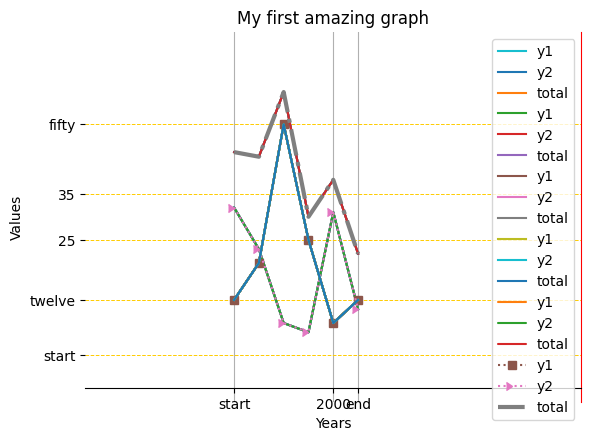
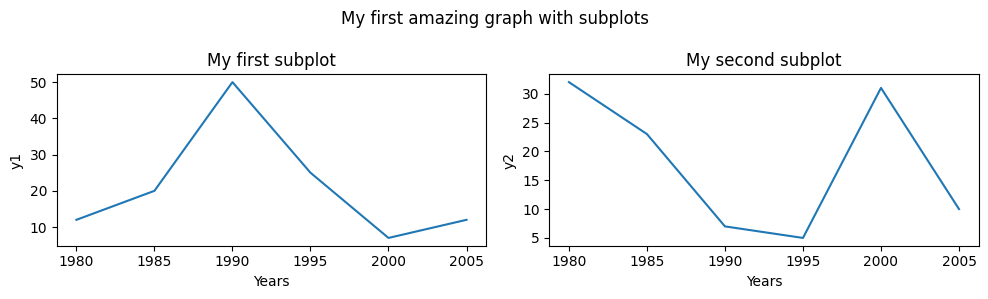
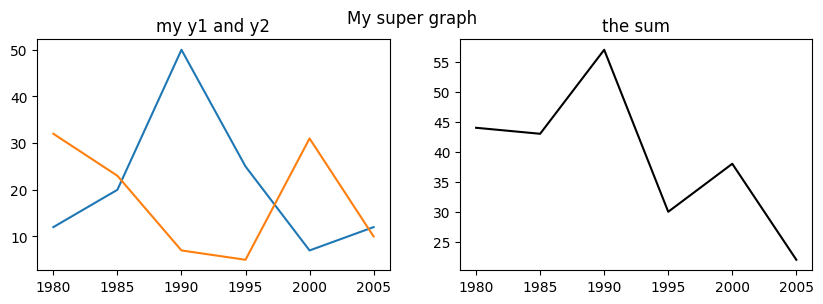
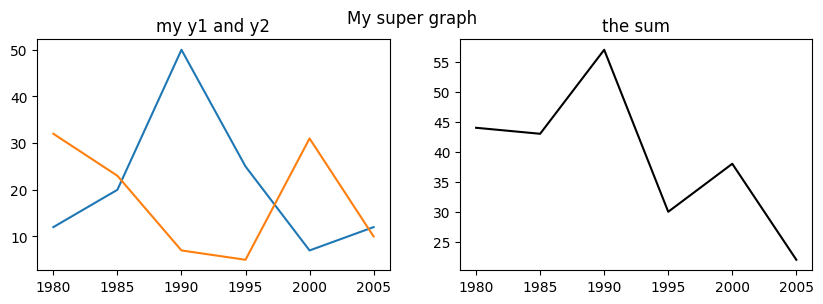

Python code for these plots, in order:
import pandas as pd
import numpy as np
import matplotlib.pyplot as plt

x = [1980, 1985, 1990, 1995, 2000, 2005]
y = [12, 20, 50, 25, 7, 12]
plt.plot(x, y);  # pro-tip : the ; makes disappear the object text

x = [1980, 1985, 1990, 1995, 2000, 2005]
y = [12, 20, 50, 25, 7, 12]

plt.title("My first amazing graph")

plt.plot(x, y);

x = [1980, 1985, 1990, 1995, 2000, 2005]
y = [12, 20, 50, 25, 7, 12]

plt.title("My first amazing graph")
plt.xlabel('Years')
plt.ylabel('Value')

plt.plot(x, y);

x = [1980, 1985, 1990, 1995, 2000, 2005]
y = [12, 20, 50, 25, 7, 12]

plt.title("My first amazing graph")
plt.xlabel('Years')
plt.ylabel('Value')

plt.xticks([1980, 2000, 2005])
plt.yticks([0, 25, 12, 35, 50])

plt.plot(x, y);

x = [1980, 1985, 1990, 1995, 2000, 2005]
y = [12, 20, 50, 25, 7, 12]

plt.title("My first amazing graph")
plt.xlabel('Years')
plt.ylabel('Value')

plt.xticks([1980, 2000, 2005], ['start', 2000, 'end'])
plt.yticks([0, 25, 12, 35, 50], ['start', 25, 'twelve', 35, 'fifty'])

plt.plot(x, y);

x = [1980, 1985, 1990, 1995, 2000, 2005]
y = [12, 20, 50, 25, 7, 12]

plt.title("My first amazing graph")
plt.xlabel('Years')
plt.ylabel('Value')

plt.xlim(1950, 2050)
plt.ylim(-10, 70)

plt.plot(x, y);

x  = [1980, 1985, 1990, 1995, 2000, 2005]
y1 = [12, 20, 50, 25, 7, 12]
y2 = [32, 23, 7, 5, 31, 10]
y3 = np.sum([y1, y2], axis=0)

plt.title("My first amazing graph")
plt.xlabel('Years')
plt.ylabel('Values')

plt.plot(x, y1)
plt.plot(x, y2)
plt.plot(x, y3);

x  = [1980, 1985, 1990, 1995, 2000, 2005]
y1 = [12, 20, 50, 25, 7, 12]
y2 = [32, 23, 7, 5, 31, 10]
y3 = np.sum([y1, y2], axis=0)

plt.title("My first amazing graph")
plt.xlabel('Years')
plt.ylabel('Values')

plt.plot(x, y1, label='y1')
plt.plot(x, y2, label='y2')
plt.plot(x, y3, label='total')

plt.legend();

x  = [1980, 1985, 1990, 1995, 2000, 2005]
y1 = [12, 20, 50, 25, 7, 12]
y2 = [32, 23, 7, 5, 31, 10]
y3 = np.sum([y1, y2], axis=0)

plt.title("My first amazing graph")
plt.xlabel('Years')
plt.ylabel('Values')

plt.plot(x, y1, label='y1')
plt.plot(x, y2, label='y2')
plt.plot(x, y3, label='total')

plt.legend()

plt.grid();

x  = [1980, 1985, 1990, 1995, 2000, 2005]
y1 = [12, 20, 50, 25, 7, 12]
y2 = [32, 23, 7, 5, 31, 10]
y3 = np.sum([y1, y2], axis=0)

plt.title("My first amazing graph")
plt.xlabel('Years')
plt.ylabel('Values')

plt.plot(x, y1, label='y1')
plt.plot(x, y2, label='y2')
plt.plot(x, y3, label='total')

plt.legend()

plt.grid(axis="y", color="#FFCC00", linestyle='--', linewidth=0.7);

print(sorted(plt.style.available))

plt.style.use('dark_background')


x  = [1980, 1985, 1990, 1995, 2000, 2005]
y1 = [12, 20, 50, 25, 7, 12]
y2 = [32, 23, 7, 5, 31, 10]
y3 = np.sum([y1, y2], axis=0)

plt.title("My first amazing graph")
plt.xlabel('Years')
plt.ylabel('Values')

plt.plot(x, y1, label='y1')
plt.plot(x, y2, label='y2')
plt.plot(x, y3, label='total')

plt.legend()

plt.grid(axis="y", color="#FFCC00", linestyle='--', linewidth=0.7);

with plt.style.context('seaborn-v0_8-whitegrid'):

    x  = [1980, 1985, 1990, 1995, 2000, 2005]
    y1 = [12, 20, 50, 25, 7, 12]
    y2 = [32, 23, 7, 5, 31, 10]
    y3 = np.sum([y1, y2], axis=0)

    plt.title("My first amazing graph")
    plt.xlabel('Years')
    plt.ylabel('Values')

    plt.plot(x, y1, label='y1')
    plt.plot(x, y2, label='y2')
    plt.plot(x, y3, label='total')

    plt.legend()

    plt.grid(axis="y", color="#FFCC00", linestyle='--', linewidth=0.7);

# The first style is still present
x  = [1980, 1985, 1990, 1995, 2000, 2005]
y = [12, 20, 50, 25, 7, 12]

plt.plot(x, y);

plt.style.use('default')

x  = [1980, 1985, 1990, 1995, 2000, 2005]
y1 = [12, 20, 50, 25, 7, 12]
y2 = [32, 23, 7, 5, 31, 10]
y3 = np.sum([y1, y2], axis=0)

plt.title("My first amazing graph")
plt.xlabel('Years')
plt.ylabel('Values')

plt.plot(x, y1, label='y1', linestyle=':', marker='s')
plt.plot(x, y2, label='y2', linestyle=':', marker=5)
plt.plot(x, y3, label='total', linestyle='-.', linewidth=3)

plt.legend()

plt.grid(axis="y", color="#FFCC00", linestyle='--', linewidth=0.7);

# Code here!


# Simple syntax

x = [1980, 1985, 1990, 1995, 2000, 2005]
y = [12, 20, 50, 25, 7, 12]

plt.title("My first amazing graph")
plt.xlabel('Years')
plt.ylabel('Value')

plt.plot(x, y);

# Advanced syntax

x = [1980, 1985, 1990, 1995, 2000, 2005]
y = [12, 20, 50, 25, 7, 12]

plt.plot(x, y);

ax = plt.gca() #get current ax

ax.set_title("My first amazing graph")
ax.set_xlabel('Years')
ax.set_ylabel('Values');

x = [1980, 1985, 1990, 1995, 2000, 2005]
y = [12, 20, 50, 25, 7, 12]

plt.plot(x, y);

ax = plt.gca() 

ax.spines['top'].set_position(('axes', 1.3)) # Modify the position (y-axis)
ax.spines['bottom'].set_position(('data', -7)) # Modify the position from the data
ax.spines['right'].set_color('red') # Changing the color
ax.spines['left'].set_color(None) # To remove a spine

ax.set_title("My first amazing graph")
ax.set_xlabel('Years')
ax.set_ylabel('Values');

x = [1980, 1985, 1990, 1995, 2000, 2005]
y1 = [12, 20, 50, 25, 7, 12]
y2 = [32, 23, 7, 5, 31, 10]
# y3 = np.sum([y1, y2], axis=0)

plt.figure(figsize=(10, 3)) # (Optional)


plt.subplot(1,2,1)
plt.plot(x, y1)
plt.title("My first subplot")
plt.xlabel('Years')
plt.ylabel('y1')

plt.subplot(122) # we can also pass an integer
plt.plot(x, y2)
plt.title("My second subplot")
plt.xlabel('Years')
plt.ylabel('y2')

plt.suptitle("My first amazing graph with subplots")
plt.tight_layout();

# Code here!



x = [1980, 1985, 1990, 1995, 2000, 2005]
y1 = [12, 20, 50, 25, 7, 12]
y2 = [32, 23, 7, 5, 31, 10]
y3 = np.sum([y1, y2], axis=0)

fig = plt.figure(figsize=(10,3))

# First subplot
ax1 = fig.add_subplot(1,2,1)
ax1.plot(x, y1)
ax1.plot(x, y2)
ax1.set_title('my y1 and y2')

# Second subplot
ax2 = fig.add_subplot(1,2,2)
ax2.plot(x, y3, c='black')
ax2.set_title('the sum')

# Global figure methods
fig.suptitle('My super graph')
plt.show()

x = [1980, 1985, 1990, 1995, 2000, 2005]
y1 = [12, 20, 50, 25, 7, 12]
y2 = [32, 23, 7, 5, 31, 10]
y3 = np.sum([y1, y2], axis=0)

fig, axs = plt.subplots(1, 2, figsize=(10,3)) # axs is a (1,2) nd-array

# First subplot
axs[0].plot(x, y1)
axs[0].plot(x, y2)
axs[0].set_title('my y1 and y2')

# Second subplot
axs[1].plot(x, y3, c='black')
axs[1].set_title('the sum')

# Global figure methods
fig.suptitle('My super graph')
plt.show()